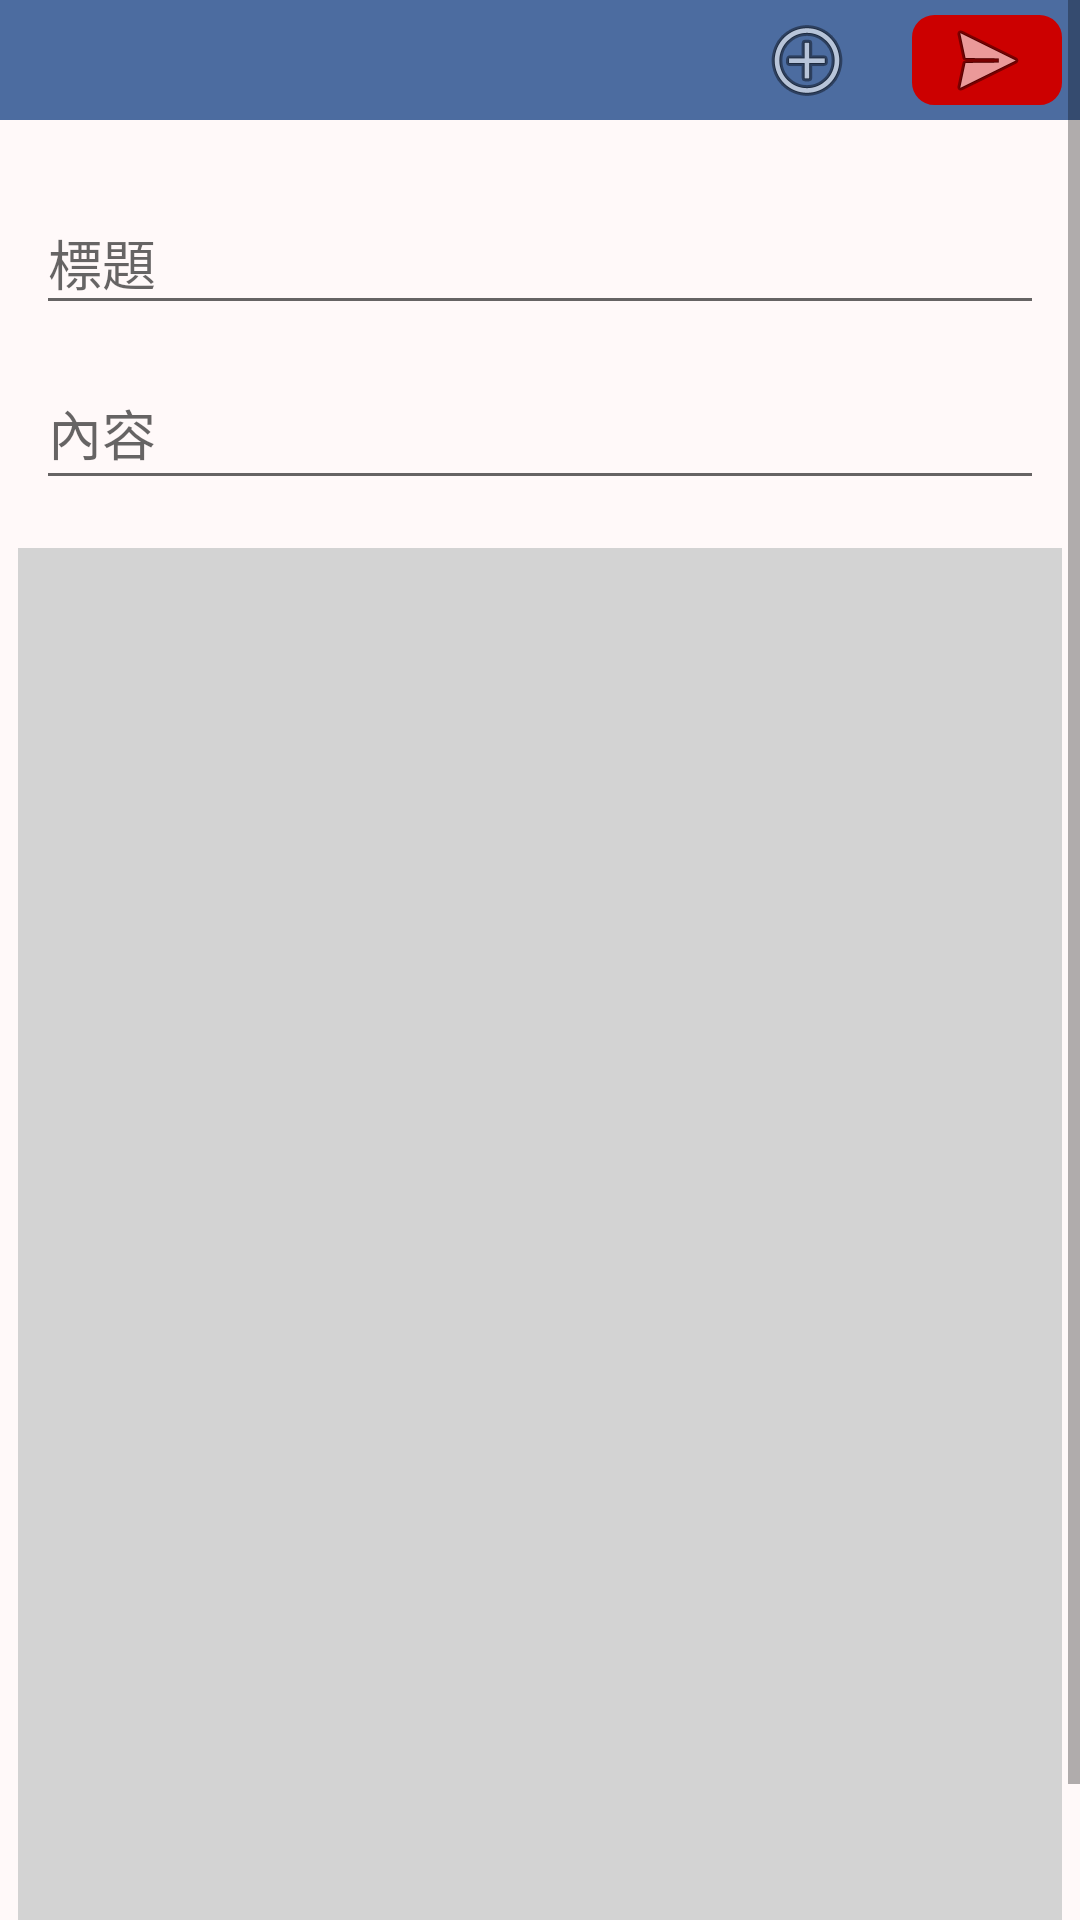

Android layout source for this screen:
<!-- AndroidManifest.xml: application theme AppTheme.NoActionBar -->
<!-- res/layout/app_first_child_add_card.xml -->
<?xml version="1.0" encoding="utf-8"?>

<android.support.design.widget.CoordinatorLayout
    xmlns:android="http://schemas.android.com/apk/res/android"
    android:background="@color/first_card_background"
    android:layout_width="match_parent"
    android:layout_height="match_parent">
    <ScrollView
        android:id="@+id/firstAddCardScrollView"
        android:layout_width="match_parent"
        android:layout_height="match_parent"
        android:layout_above="@+id/firstAddCardContainer"
        android:layout_alignParentTop="true">
    <LinearLayout
        xmlns:android="http://schemas.android.com/apk/res/android"
        android:id="@+id/firstAddCardContainer"
        android:layout_width="match_parent"
        android:layout_height="match_parent"
        android:orientation="vertical">
        <android.support.design.widget.AppBarLayout
            xmlns:android="http://schemas.android.com/apk/res/android"
            xmlns:app="http://schemas.android.com/apk/res-auto"
            android:id="@+id/firstAddCardAppBarContainer"
            android:layout_width="match_parent"
            android:layout_height="40dp"
            android:theme="@style/AppTheme.AppBarOverlay">

            <android.support.v7.widget.Toolbar
                android:id="@+id/firstAddCardToolbar"
                android:layout_width="match_parent"
                android:layout_height="match_parent"
                android:background="@color/first_card_post_toolbar"
                android:theme="@style/ThemeOverlay.AppCompat.Dark.ActionBar"
                app:popupTheme="@style/AppTheme.NoActionBar.PopupOverlay"
                app:titleTextAppearance="@style/Toolbar_TextAppearance_White">
                <RelativeLayout
                    xmlns:android="http://schemas.android.com/apk/res/android"
                    android:id="@+id/firstAddCardToolbarContainer"
                    android:layout_width="match_parent"
                    android:layout_height="match_parent"
                    android:orientation="horizontal"
                    android:gravity="right"
                    android:layout_below="@+id/firstAddCardImageContainer">
                    <android.widget.ImageButton
                        android:id="@+id/firstAddCardToolbarAddBtn"
                        android:layout_width="50dp"
                        android:layout_height="30dp"
                        android:layout_centerVertical="true"
                        android:layout_marginRight="10dp"
                        android:background="@drawable/add_pic"
                        android:src="@android:drawable/ic_menu_add"/>

                    <android.widget.ImageButton
                        android:id="@+id/firstAddCardToolbarPostBtn"
                        android:layout_width="50dp"
                        android:layout_height="30dp"
                        android:layout_centerVertical="true"
                        android:layout_marginRight="@dimen/intrinsic_padding"
                        android:src="@android:drawable/ic_menu_send"
                        android:background="@drawable/post_card"
                        android:layout_toRightOf="@id/firstAddCardToolbarAddBtn"/>
                </RelativeLayout>
            </android.support.v7.widget.Toolbar>


        </android.support.design.widget.AppBarLayout>
        <RelativeLayout
            android:id="@+id/firstAddCardPostContainer"
            android:layout_gravity="center"
            android:layout_width="match_parent"
            android:layout_height="wrap_content"
            android:padding="@dimen/intrinsic_padding"
            android:focusableInTouchMode="true"
            android:focusable="true">

            <android.support.design.widget.TextInputLayout
                android:layout_marginTop="10dp"
                android:id="@+id/firstAddCardPostTitleContainer"
                android:layout_width="match_parent"
                android:layout_height="wrap_content"
                android:layout_marginBottom="@dimen/intrinsic_padding"
                android:layout_alignParentTop="true">

                <EditText
                    android:id="@+id/firstAddCardPostTitle"
                    android:layout_width="match_parent"
                    android:layout_height="wrap_content"
                    android:layout_marginRight="@dimen/intrinsic_padding"
                    android:layout_marginLeft="@dimen/intrinsic_padding"
                    android:hint="@string/hint_title"
                    android:inputType="textMultiLine" />

            </android.support.design.widget.TextInputLayout>

            <android.support.design.widget.TextInputLayout
                android:id="@+id/firstAddCardPostContentContainer"
                android:layout_width="match_parent"
                android:layout_height="wrap_content"
                android:layout_below="@+id/firstAddCardPostTitleContainer">

                <EditText
                    android:id="@+id/firstAddCardPostContent"
                    android:layout_width="match_parent"
                    android:layout_height="wrap_content"
                    android:gravity="start"
                    android:layout_marginRight="@dimen/intrinsic_padding"
                    android:layout_marginLeft="@dimen/intrinsic_padding"
                    android:hint="@string/hint_content"
                    android:inputType="textMultiLine" />

            </android.support.design.widget.TextInputLayout>

            <RelativeLayout
                android:id="@+id/firstAddCardPostImageContainer"
                android:layout_width="match_parent"
                android:background="@color/first_photo_item_sideline"
                android:layout_height="500dp"
                android:layout_marginTop="16dp"
                android:layout_alignParentBottom="true"
                android:layout_below="@+id/firstAddCardPostContentContainer">
                <RelativeLayout
                    android:id="@+id/firstAddCardPostImageRCVContainer"
                    android:layout_width="match_parent"
                    android:layout_height="match_parent">
                    <android.support.v7.widget.RecyclerView
                        android:id="@+id/firstAddCardPostImageRCV"
                        android:layout_width="match_parent"
                        android:layout_height="match_parent"/>
                </RelativeLayout>
                <ProgressBar
                    android:id="@+id/firstAddCardPostImageProgressBar"
                    style="?android:attr/progressBarStyleLarge"
                    android:layout_width="40dp"
                    android:layout_height="40dp"
                    android:layout_centerInParent="true"
                    android:visibility="gone" />
            </RelativeLayout>

        </RelativeLayout>
        <Button
            android:id="@+id/firstAddCardSnackBarBtn"
            android:layout_gravity="right"
            android:background="@color/cardview_light_background"
            android:layout_width="0dp"
            android:layout_height="0dp"
            android:text="" />
    </LinearLayout>
    </ScrollView>
</android.support.design.widget.CoordinatorLayout>
<!-- resources referenced by this layout -->
<resources>
  <color name="first_card_background">#FFF9F9</color>
  <color name="first_card_post_toolbar">#4C6CA0</color>
  <color name="first_photo_item_sideline">#D3D3D3</color>
  <dimen name="intrinsic_padding">6dp</dimen>
  <!-- drawable post_card (drawable) -->
  <?xml version="1.0" encoding="utf-8"?>
  
  <selector xmlns:android="http://schemas.android.com/apk/res/android">
      <item
          android:state_pressed="false"
          android:color="@android:color/holo_red_dark">
          <shape android:shape="rectangle">
              <corners android:radius="5dip" />
              <stroke
                  android:width="5dip"
                  android:color="@android:color/holo_red_dark" />
              <gradient
                  android:angle="0"
                  android:startColor="@android:color/holo_red_dark"
                  android:endColor="@android:color/holo_red_dark" />
          </shape>
      </item>
  
      <item
          android:state_pressed="true"
          android:color="@android:color/holo_red_light">
          <shape android:shape="rectangle"  >
              <corners android:radius="5dip" />
              <stroke
                  android:width="5dip"
                  android:color="@android:color/holo_red_light" />
              <gradient
                  android:angle="0"
                  android:startColor="@android:color/holo_red_light"
                  android:endColor="@android:color/holo_red_light" />
          </shape>
      </item>
  </selector>
  <string name="hint_content">內容</string>
  <string name="hint_title">標題</string>
  <style name="AppTheme.AppBarOverlay" parent="ThemeOverlay.AppCompat.Dark.ActionBar" />
  <style name="AppTheme.NoActionBar.PopupOverlay" parent="ThemeOverlay.AppCompat.Light" />
  <style name="Toolbar_TextAppearance_White">
          <item name="android:textSize">18sp</item>
          <item name="android:textColor">@android:color/white</item>
      </style>
  <style name="AppTheme.NoActionBar">
          <item name="windowActionBar">false</item>
          <item name="windowNoTitle">true</item>
      </style>
</resources>
